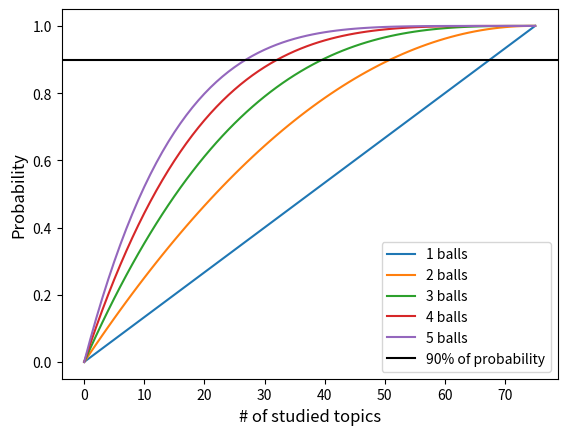

Write the Python code that produced this figure.
"""
@author: HuidobroMG

In Spain, in order to be high school teacher you need to pass an exam with several stages.
One of them consists of explaining a specific topic which is chosen by the student from a
set of balls which have been randomly extracted. 
In the mathematics speciality, there are 75 different topics, and 5 balls are extracted.

Here, we compute in two different ways the probability that at least 1 ball matches
one of the topics that you studied.
"""

# Import the modules
import numpy as np
import matplotlib.pyplot as plt

Nb = 5 # Number of balls
Nt = 75 # Number of topics
Ns = 20 # Number of topics that we have studied
Nns = Nt - Ns # Number of topic that we have not studied

# Factorial function
def factorial(i):
    f = 1
    for l in range(i, 1, -1):
        f *= l
    return f

# Combinatory of two numbers
def combin(i,j):
    # i > j
    return factorial(i)/(factorial(j)*factorial(i-j))

# Probabilities that at least 1 of the Nb balls has 1 of the Ns studied topics: p1, p2

# Computing the opposite and substracting it to 1
def p1(Nb, Nt, Nns):
    p = 1
    for i in range(Nb):
        p *= (Nns - i)/(Nt - i)
    return 1-p

# Computing all the possible outcomes which are favourable:
# The first case is: only 1 of the Nb balls have 1 of Ns studied topics
# The next cases are: 2, 3, 4... of the Nb balls have studied topics
# The last case is: all the balls have studied topics
# In each case we must compute all the possible combinations
def p2(Nb, Nt, Ns, Nns):    
    p = []
    p_i = 1
    for i in range(1, Nb+1):
        Nt_i = Nt-(i-1)
        Ns_i = Ns-(i-1)
        p_i *= Ns_i/Nt_i
        p.append(combin(Nb, i)*p_i)
    
    counter = 0
    p_i = 1
    for i in range(Nb-1, 0, -1):
        Nt_i = Nt-i
        Nns_i = Nns-counter
        p_i *= Nns_i/Nt_i
        
        p[i-1] *= p_i
        counter += 1
    return np.sum(p)

# Print the two probabilities
print('p1 = ', np.round(p1(Nb, Nt, Nns)*100, 3), '%')
print('p2 = ', np.round(p2(Nb, Nt, Ns, Nns)*100, 3), '%')

# Plot how the probabilities change with the number of balls and studied topics
Nb = np.arange(1, 5+1, 1)
Ns = np.arange(0, Nt+1, 1)
Nns = Nt - Ns

p = np.zeros(len(Ns))
for i in range(len(Nb)):
    for j in range(len(Ns)):
        p[j] = p1(Nb[i], Nt, Nns[j])
        
    plt.plot(Ns, p, '-', label = str(i+1)+' balls')

plt.axhline(0.9, color = 'black', label = '90% of probability')

plt.xlabel('# of studied topics', fontsize = 12)
plt.ylabel('Probability', fontsize = 12)

plt.legend()

plt.show()
